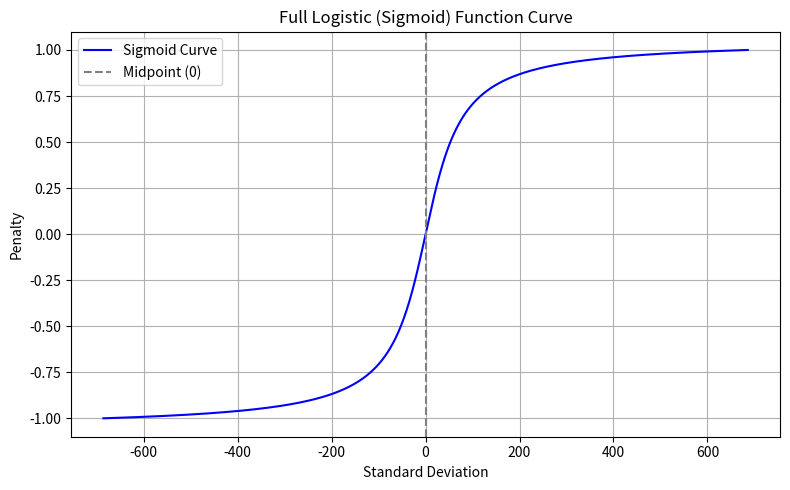

The matplotlib source for this figure:
import numpy as np
import matplotlib.pyplot as plt

def logistic(x, alpha=10, midpoint=0.1):
    return np.atan(np.deg2rad(x)) / np.atan(np.deg2rad(686))


# Extended X-axis range
x = np.linspace(-686, 686, 700)
y = logistic(x, alpha=8, midpoint=0.45)
plt.figure(figsize=(8, 5))
plt.plot(x, y, label='Sigmoid Curve', color='blue')
plt.axvline(0, color='gray', linestyle='--', label='Midpoint (0)')
plt.title('Full Logistic (Sigmoid) Function Curve')
plt.xlabel('Standard Deviation')
plt.ylabel('Penalty')
plt.grid(True)
plt.legend()
plt.tight_layout()
plt.show()